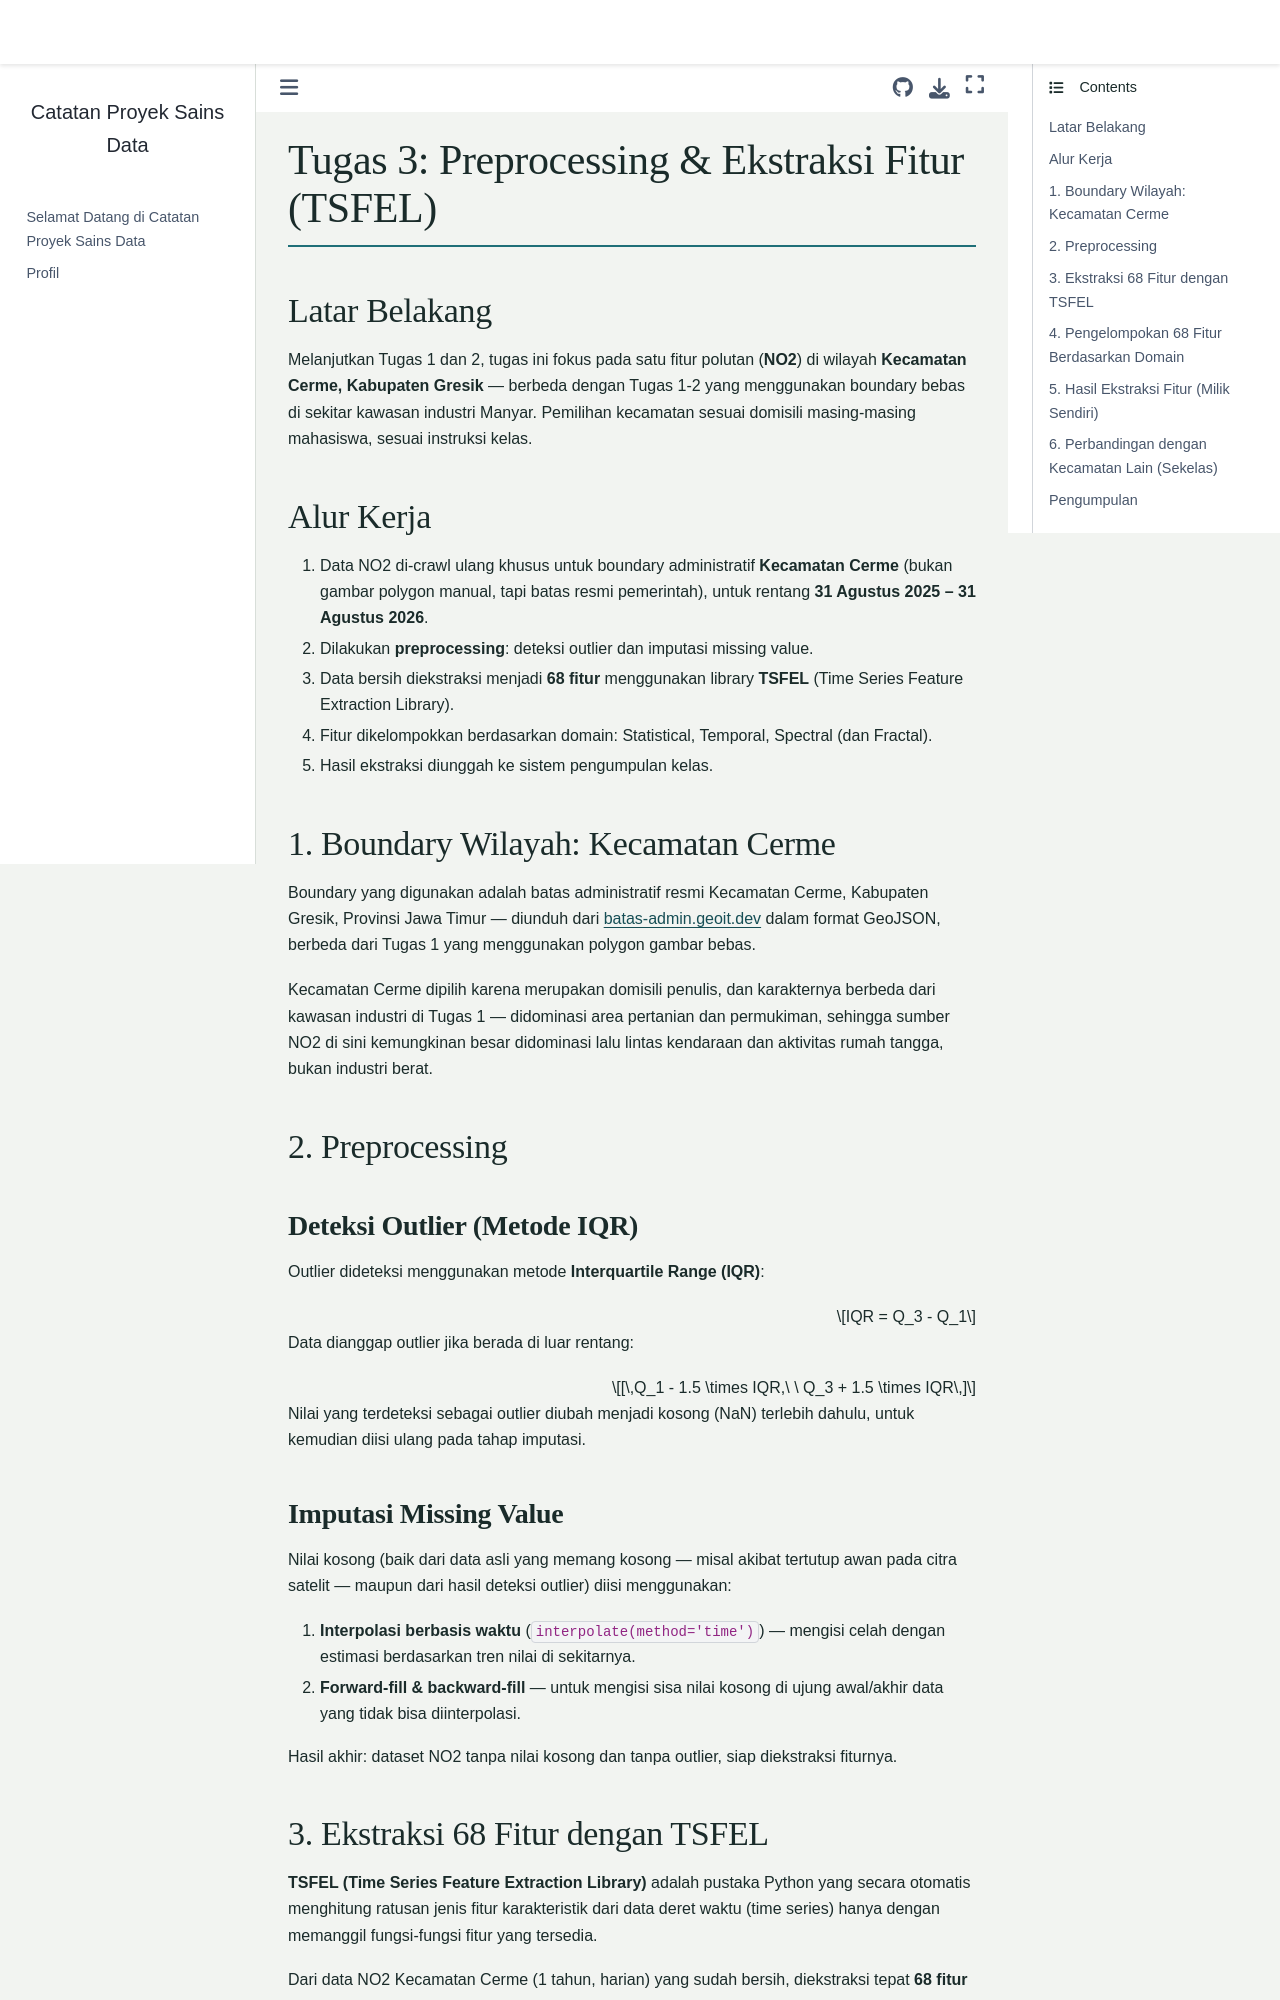

repository: RobbaniyahUmdatunN1/PSD · page: tugas3-preprocessing-tsfel.html · generator: jekyll

# Tugas 3: Preprocessing & Ekstraksi Fitur (TSFEL)

## Latar Belakang

Melanjutkan Tugas 1 dan 2, tugas ini fokus pada satu fitur polutan (**NO2**) di wilayah **Kecamatan Cerme, Kabupaten Gresik** — berbeda dengan Tugas 1-2 yang menggunakan boundary bebas di sekitar kawasan industri Manyar. Pemilihan kecamatan sesuai domisili masing-masing mahasiswa, sesuai instruksi kelas.

## Alur Kerja

1. Data NO2 di-crawl ulang khusus untuk boundary administratif **Kecamatan Cerme** (bukan gambar polygon manual, tapi batas resmi pemerintah), untuk rentang **31 Agustus 2025 – 31 Agustus 2026**.
2. Dilakukan **preprocessing**: deteksi outlier dan imputasi missing value.
3. Data bersih diekstraksi menjadi **68 fitur** menggunakan library **TSFEL** (Time Series Feature Extraction Library).
4. Fitur dikelompokkan berdasarkan domain: Statistical, Temporal, Spectral (dan Fractal).
5. Hasil ekstraksi diunggah ke sistem pengumpulan kelas.

## 1. Boundary Wilayah: Kecamatan Cerme

Boundary yang digunakan adalah batas administratif resmi Kecamatan Cerme, Kabupaten Gresik, Provinsi Jawa Timur — diunduh dari [batas-admin.geoit.dev](https://batas-admin.geoit.dev/) dalam format GeoJSON, berbeda dari Tugas 1 yang menggunakan polygon gambar bebas.

Kecamatan Cerme dipilih karena merupakan domisili penulis, dan karakternya berbeda dari kawasan industri di Tugas 1 — didominasi area pertanian dan permukiman, sehingga sumber NO2 di sini kemungkinan besar didominasi lalu lintas kendaraan dan aktivitas rumah tangga, bukan industri berat.

## 2. Preprocessing
